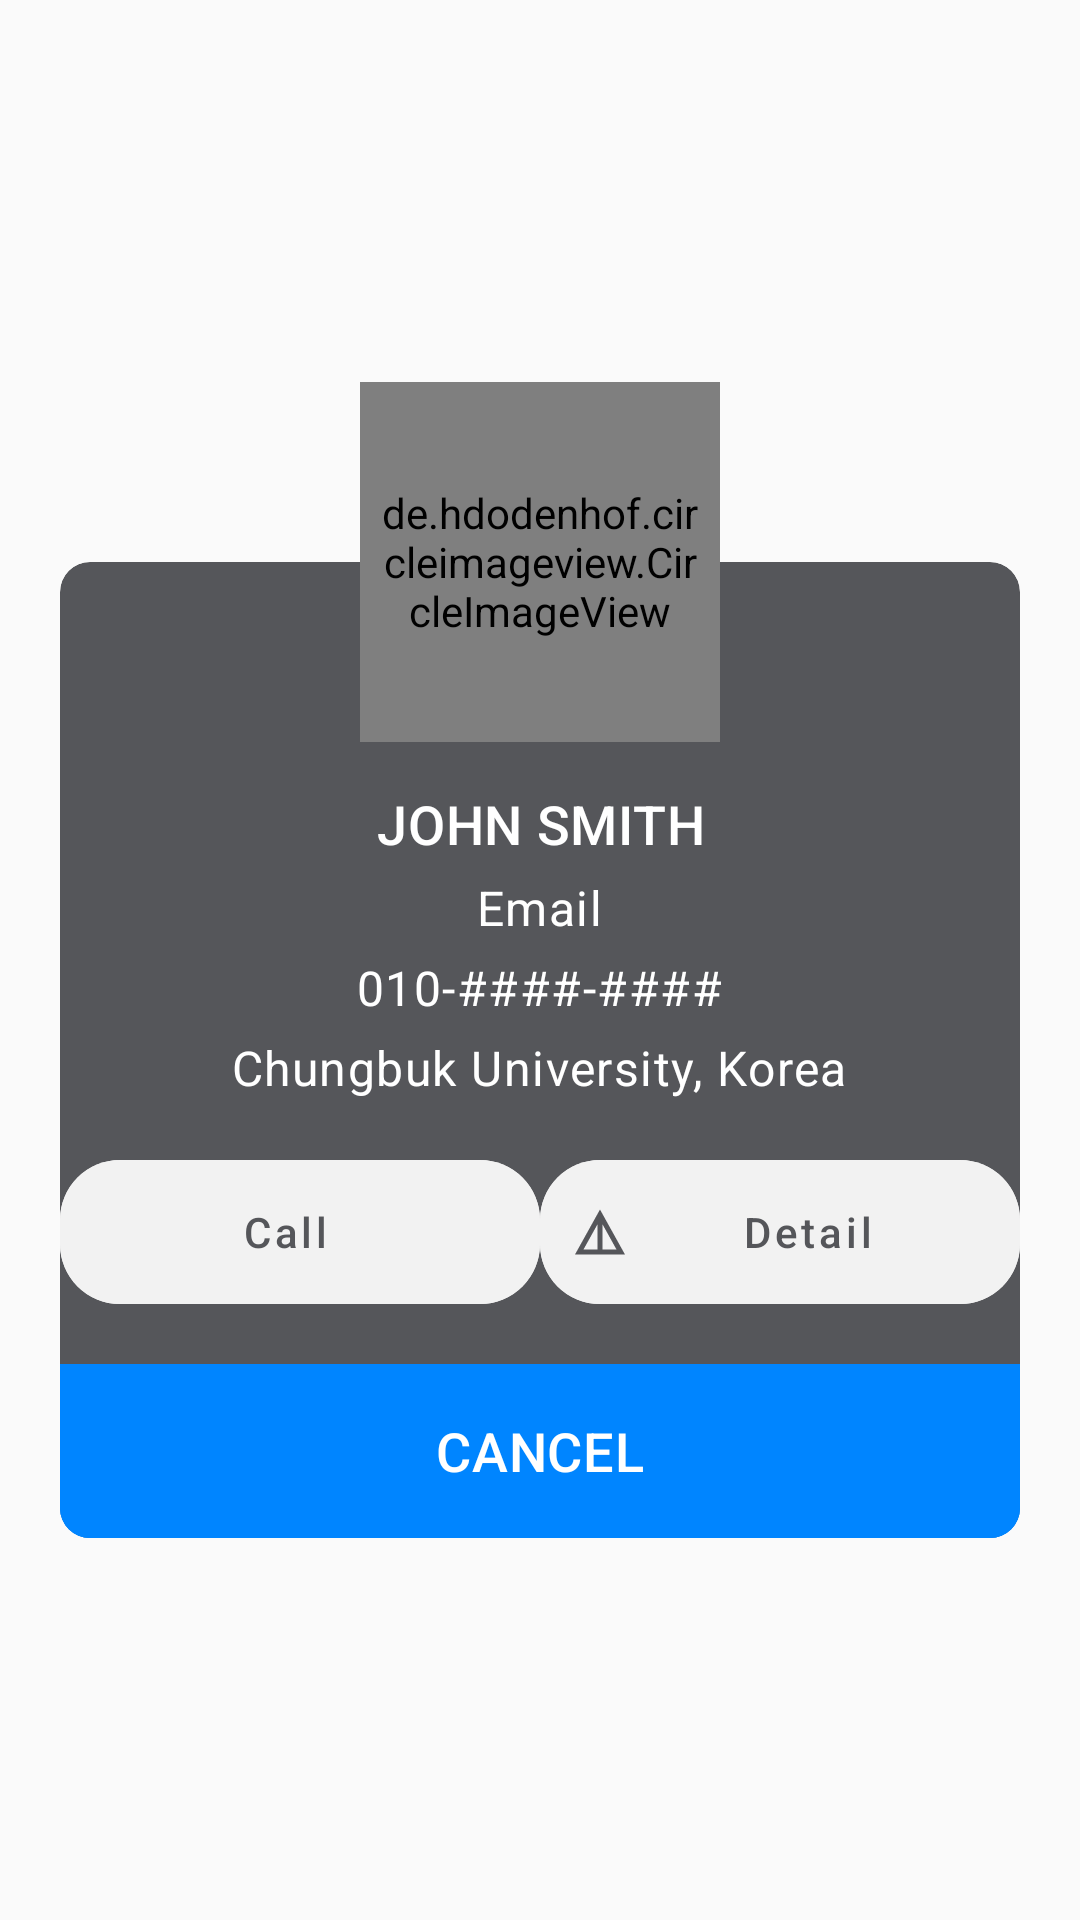

Here is an Android app screen rendered from its layout file. Give the layout XML and the strings, colors and styles it references.
<!-- AndroidManifest.xml: application theme Theme.BusinessCarApp -->
<!-- res/layout/dialog_layout.xml -->
<?xml version="1.0" encoding="utf-8"?>
<RelativeLayout
    android:id="@+id/rl_root"
    android:layout_height="wrap_content"
    android:layout_width="match_parent"
    xmlns:android="http://schemas.android.com/apk/res/android"
    xmlns:app="http://schemas.android.com/apk/res-auto"
    xmlns:tools="http://schemas.android.com/tools"
    android:layout_gravity="center"
    android:gravity="center"
    android:background="@android:color/transparent"
    android:layout_marginStart="@dimen/standard_layout_margin"
    android:layout_marginEnd="@dimen/standard_layout_margin" >

    <androidx.cardview.widget.CardView
        android:id="@+id/cv_main_cardview"
        android:layout_width="match_parent"
        android:layout_height="wrap_content"
        android:layout_gravity="center"
        android:layout_marginTop="@dimen/help_item_top_margin"
        android:layout_marginStart="@dimen/standard_layout_margin"
        android:layout_marginEnd="@dimen/standard_layout_margin"
        app:cardElevation="0dp"
        app:cardBackgroundColor="@color/dialogPrimary"
        app:cardCornerRadius="10dp">

        <LinearLayout
            android:id="@+id/ll_data"
            android:layout_width="match_parent"
            android:layout_height="wrap_content"
            android:layout_marginTop="@dimen/help_item_top_margin"
            android:orientation="vertical">

            <LinearLayout
                android:layout_width="match_parent"
                android:layout_height="wrap_content"
                android:layout_gravity="center"
                android:layout_marginTop="10dp"
                android:background="@android:color/transparent"
                android:gravity="center"
                android:orientation="vertical">

                <TextView
                    android:layout_width="wrap_content"
                    android:layout_height="wrap_content"
                    android:layout_marginTop="5dp"
                    android:textColor="@color/white"
                    android:textAlignment="center"
                    android:layout_marginStart="@dimen/standard_layout_margin"
                    android:layout_marginEnd="@dimen/standard_layout_margin"
                    android:text="@string/username"
                    android:textAllCaps="true"
                    android:textSize="@dimen/headline_h6"
                    android:textAppearance="@style/TextAppearance.MaterialComponents.Headline6"
                    android:id="@+id/tv_text1"/>

                <TextView
                    android:id="@+id/tv_text2"
                    android:layout_width="wrap_content"
                    android:layout_height="wrap_content"
                    android:textSize="@dimen/body1"
                    style="@style/TextAppearance.MaterialComponents.Body1"
                    android:layout_marginStart="@dimen/standard_layout_margin"
                    android:layout_marginEnd="@dimen/standard_layout_margin"
                    android:layout_marginTop="5dp"
                    android:textColor="@color/white"
                    android:textAlignment="textStart"
                    android:text="@string/email" />

                <TextView
                    android:id="@+id/tv_text3"
                    android:layout_width="wrap_content"
                    android:layout_height="wrap_content"
                    android:layout_marginStart="@dimen/standard_layout_margin"
                    android:textSize="@dimen/body1"
                    style="@style/TextAppearance.MaterialComponents.Body1"
                    android:layout_marginEnd="@dimen/standard_layout_margin"
                    android:layout_marginTop="5dp"
                    android:textColor="@color/white"
                    android:textAlignment="textStart"
                    android:text="@string/phone" />

                <TextView
                    android:id="@+id/tv_text4"
                    android:layout_width="wrap_content"
                    android:layout_height="wrap_content"
                    android:textSize="@dimen/body1"
                    style="@style/TextAppearance.MaterialComponents.Body1"
                    android:layout_marginStart="@dimen/standard_layout_margin"
                    android:layout_marginEnd="@dimen/standard_layout_margin"
                    android:layout_marginTop="5dp"
                    android:textColor="@color/white"
                    android:textAlignment="textStart"
                    android:text="@string/description" />

                <LinearLayout
                    android:layout_width="match_parent"
                    android:layout_height="wrap_content"
                    android:orientation="horizontal"
                    android:layout_marginTop="20dp">

                    <com.google.android.material.button.MaterialButton
                        android:id="@+id/btn_call"
                        android:layout_width="0dp"
                        android:layout_height="wrap_content"
                        android:layout_weight="1"
                        android:text="@string/make_call"
                        android:textAlignment="center"
                        android:textAllCaps="false"
                        android:paddingEnd="20dp"
                        android:paddingStart="10dp"
                        android:paddingTop="0dp"
                        android:paddingBottom="0dp"
                        app:icon="@drawable/ic_phone_black_24dp"
                        app:iconTint="@color/dialogPrimaryDark"
                        app:iconTintMode="multiply"
                        app:iconSize="20dp"
                        app:rippleColor="@color/dialogPrimary"
                        android:backgroundTint="@color/backgroundGray"
                        android:textSize="@dimen/button_text"
                        android:textAppearance="@style/TextAppearance.MaterialComponents.Button"
                        style="@style/Widget.MaterialComponents.Button.UnelevatedButton"
                        android:theme="@style/Theme.MaterialComponents.Light.NoActionBar"
                        android:textColor="@color/dialogPrimaryDark"
                        android:insetTop="0dp"
                        android:insetBottom="0dp"
                        app:cornerRadius="20dp"/>

                    <com.google.android.material.button.MaterialButton
                        android:id="@+id/btn_view_detail"
                        android:layout_width="0dp"
                        android:layout_height="wrap_content"
                        android:layout_weight="1"
                        android:text="@string/view_detail"
                        android:textAlignment="center"
                        android:textAllCaps="false"
                        android:paddingEnd="20dp"
                        android:paddingStart="10dp"
                        android:paddingTop="0dp"
                        android:paddingBottom="0dp"
                        app:icon="@drawable/baseline_details_24"
                        app:iconTint="@color/dialogPrimaryDark"
                        app:iconTintMode="multiply"
                        app:iconSize="20dp"
                        app:rippleColor="@color/dialogPrimary"
                        android:backgroundTint="@color/backgroundGray"
                        android:textSize="@dimen/button_text"
                        android:textAppearance="@style/TextAppearance.MaterialComponents.Button"
                        style="@style/Widget.MaterialComponents.Button.UnelevatedButton"
                        android:theme="@style/Theme.MaterialComponents.Light.NoActionBar"
                        android:textColor="@color/dialogPrimaryDark"
                        android:insetTop="0dp"
                        android:insetBottom="0dp"
                        app:cornerRadius="20dp"/>
                </LinearLayout>


                <RelativeLayout
                    android:layout_width="match_parent"
                    android:layout_height="wrap_content"
                    android:layout_marginTop="20dp"
                    android:background="@android:color/transparent">

                    <com.google.android.material.button.MaterialButton
                        android:id="@+id/btn_cancel"
                        android:layout_width="match_parent"
                        android:layout_height="@dimen/button_height"
                        android:layout_centerHorizontal="true"
                        android:text="@string/btn_cancel"
                        android:textAlignment="center"
                        android:textSize="@dimen/headline_h6"
                        android:textAllCaps="true"
                        android:padding="10dp"
                        app:rippleColor="@color/dialogPrimary"
                        android:backgroundTint="#0085FF"
                        android:textAppearance="@style/TextAppearance.MaterialComponents.Headline6"
                        style="@style/Widget.MaterialComponents.Button.TextButton"
                        android:theme="@style/Theme.MaterialComponents.Light.NoActionBar"
                        android:textColor="@android:color/white"
                        android:insetTop="0dp"
                        android:insetBottom="0dp"
                        app:cornerRadius="0dp"/>
                </RelativeLayout>


            </LinearLayout>
        </LinearLayout>
    </androidx.cardview.widget.CardView>

    <RelativeLayout
        android:id="@+id/rl_image_root"
        android:layout_width="@dimen/help_dialog_size"
        android:layout_height="@dimen/help_dialog_size"
        android:layout_centerHorizontal="true"
        android:background="@drawable/circle_gray_stroke">

        <de.hdodenhof.circleimageview.CircleImageView
            android:id="@+id/iv_circle_image"
            android:layout_width="match_parent"
            android:layout_height="match_parent"
            android:padding="5dp"
            android:layout_centerInParent="true"
            android:scaleType="centerCrop"/>
    </RelativeLayout>
</RelativeLayout>
<!-- resources referenced by this layout -->
<resources>
  <color name="backgroundGray">#f2f2f2</color>
  <color name="dialogPrimary">#55565a</color>
  <color name="dialogPrimaryDark">#55565a</color>
  <color name="white">#FFFFFFFF</color>
  <dimen name="body1">16sp</dimen>
  <dimen name="button_height">58dp</dimen>
  <dimen name="button_text">14sp</dimen>
  <dimen name="headline_h6">18sp</dimen>
  <dimen name="help_dialog_size">120dp</dimen>
  <dimen name="help_item_top_margin">60dp</dimen>
  <dimen name="standard_layout_margin">20dp</dimen>
  <!-- drawable baseline_details_24 (drawable) -->
  <vector android:height="24dp" android:tint="#050505"
      android:viewportHeight="24" android:viewportWidth="24"
      android:width="24dp" xmlns:android="http://schemas.android.com/apk/res/android">
      <path android:fillColor="@android:color/white" android:pathData="M12,3L2,21h20L12,3zM13,8.92L18.6,19H13V8.92zM11,8.92V19H5.4L11,8.92z"/>
  </vector>
  <string name="btn_cancel">Cancel</string>
  <string name="description">Chungbuk University, Korea</string>
  <string name="email">Email</string>
  <string name="make_call">Call</string>
  <string name="phone">010-####-####</string>
  <string name="username">John Smith</string>
  <string name="view_detail">Detail</string>
      /&gt;
  <style name="Theme.BusinessCarApp" parent="Theme.AppCompat.DayNight.NoActionBar">
          
          <item name="colorPrimary">@color/teal_200</item>
          <item name="colorPrimaryVariant">@color/teal_200</item>
          <item name="colorOnPrimary">@color/white</item>
          
          <item name="colorSecondary">@color/teal_200</item>
          <item name="colorSecondaryVariant">@color/teal_700</item>
          <item name="colorOnSecondary">@color/black</item>
          
          <item name="android:statusBarColor" tools:targetApi="l">?attr/colorPrimaryVariant</item>
          
      </style>
  <color name="teal_200">#FF03DAC5</color>
  <color name="teal_700">#FF018786</color>
  <color name="black">#FF000000</color>
</resources>
